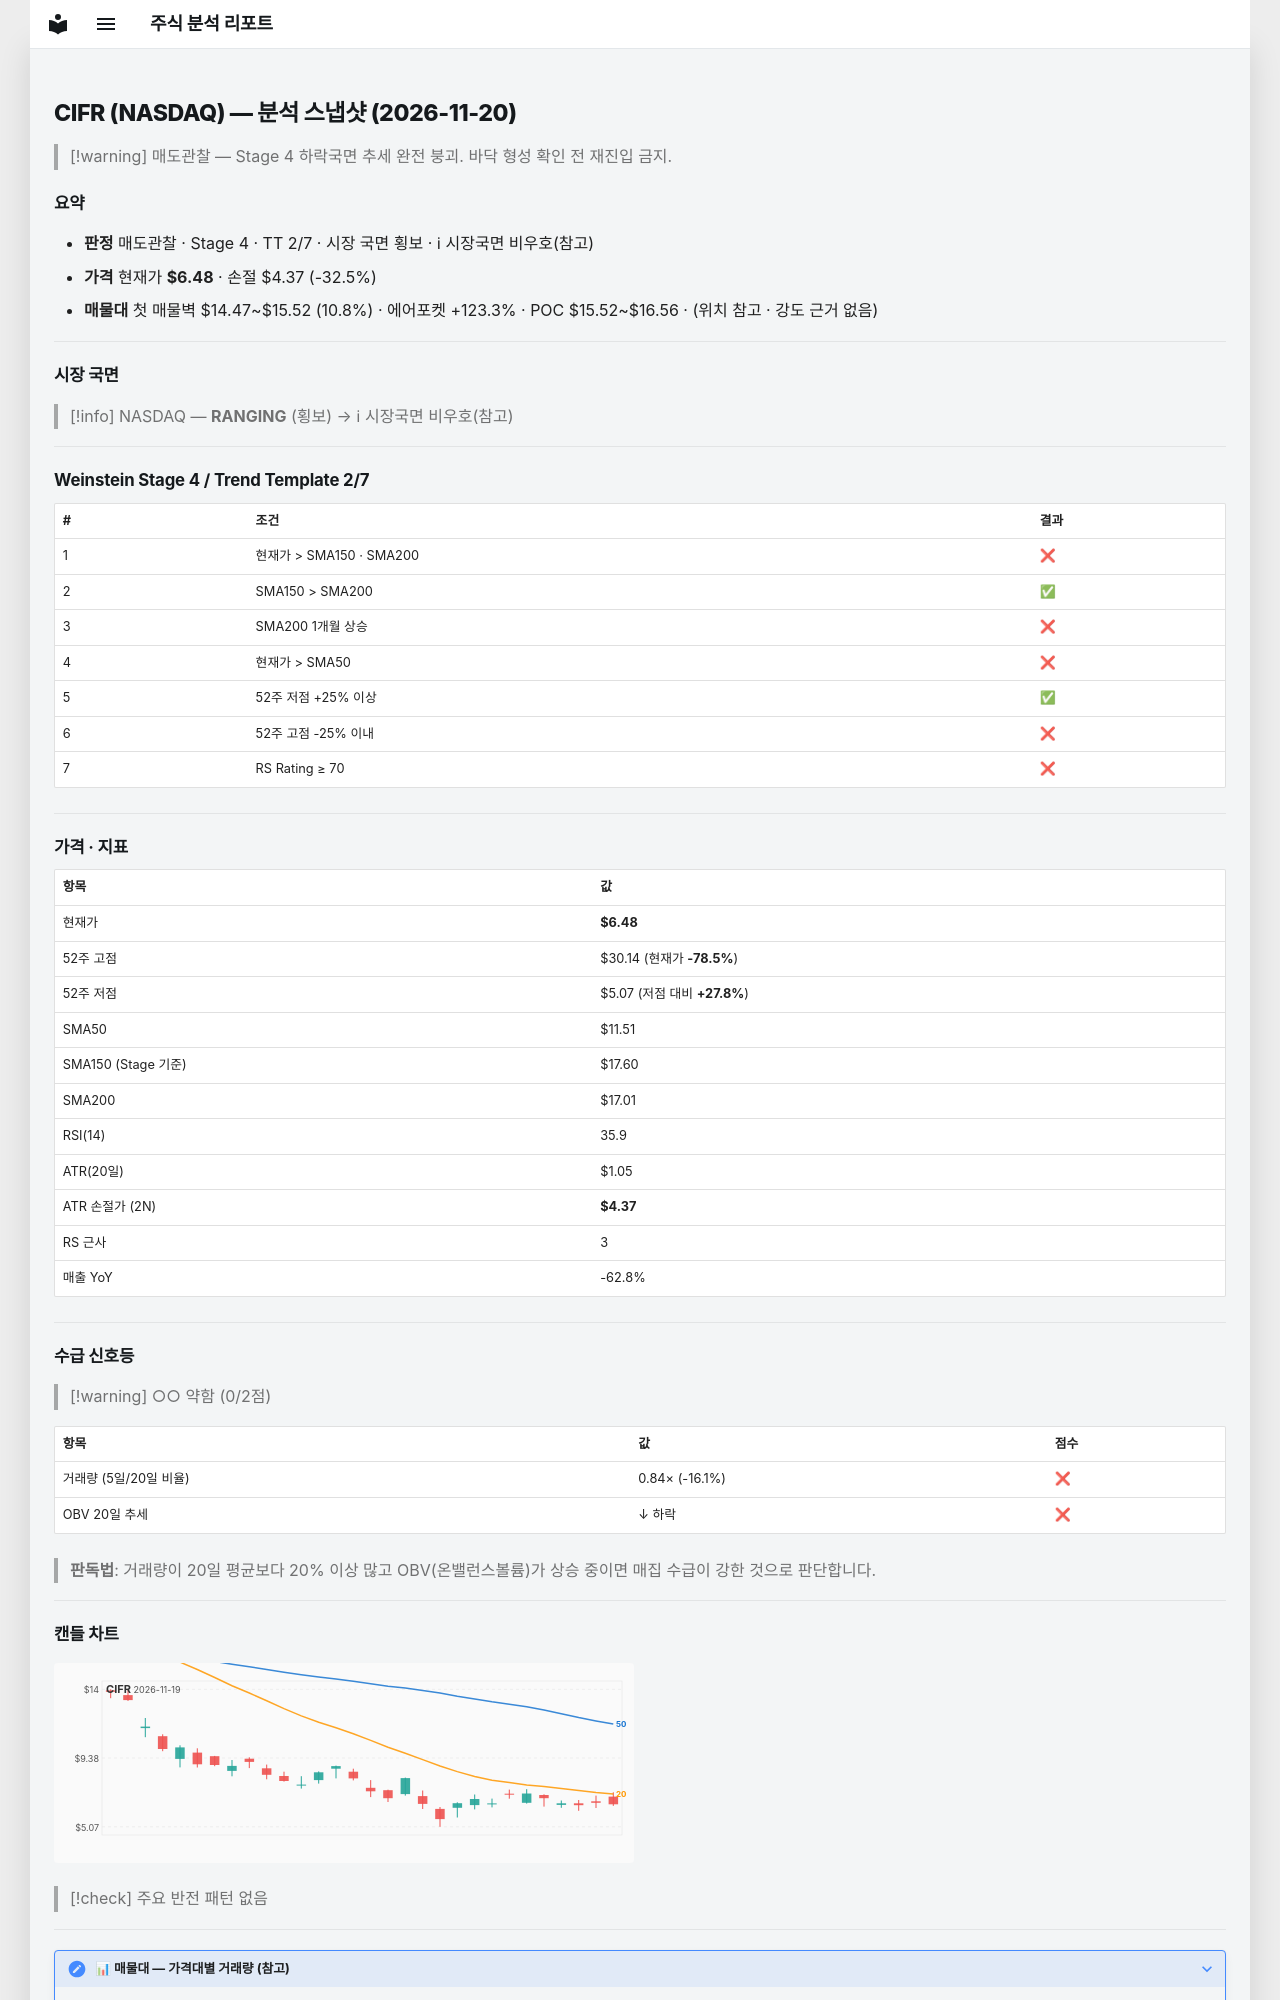

repository: soloandco/stock-reports · page: snapshots/CIFR-2026-11-20/index.html · generator: mkdocs

---
type: analysis-snapshot
title: CIFR 분석 스냅샷
ticker: CIFR
market: NASDAQ
created: 2026-11-20
updated: 2026-11-20
bar-date: 2026-11-19
verdict: 매도관찰
real-rr: 6.29
sma50-gap-pct: -43.7
weekly-position: 저항대아래
weekly-overhead-price: 19.75
weekly-overhead-pct: 204.7
stage: 4
trend-template-score: 2
tt-max: 7
ma-set: sma-50-150-200
price: 6.480000019073486
stop-price: 4.3708217707536345
market-regime: RANGING
supply-demand-score: 0/2
supply-demand-label: 약함
status: tracking
tags:
  - stock-agent
  - watchlist
  - CIFR
  - analysis
related:
  - "[[analysis-template]]"
---

# CIFR (NASDAQ) — 분석 스냅샷 (2026-11-20)

> [!warning] 매도관찰 — Stage 4 하락국면
> 추세 완전 붕괴. 바닥 형성 확인 전 재진입 금지.

## 요약

- **판정** 매도관찰 · Stage 4 · TT 2/7 · 시장 국면 횡보 · ℹ 시장국면 비우호(참고)
- **가격** 현재가 **$6.48** · 손절 $4.37 (-32.5%)
- **매물대** 첫 매물벽 $14.47~$15.52 (10.8%) · 에어포켓 +123.3% · POC $15.52~$16.56 · (위치 참고 · 강도 근거 없음)

---

## 시장 국면

> [!info] NASDAQ — **RANGING** (횡보) → ℹ 시장국면 비우호(참고)

---

## Weinstein Stage 4 / Trend Template 2/7

| # | 조건 | 결과 |
|---|------|------|
| 1 | 현재가 > SMA150 · SMA200 | ❌ |
| 2 | SMA150 > SMA200 | ✅ |
| 3 | SMA200 1개월 상승 | ❌ |
| 4 | 현재가 > SMA50 | ❌ |
| 5 | 52주 저점 +25% 이상 | ✅ |
| 6 | 52주 고점 -25% 이내 | ❌ |
| 7 | RS Rating ≥ 70 | ❌ |

---

## 가격 · 지표

| 항목 | 값 |
|------|---|
| 현재가 | **$6.48** |
| 52주 고점 | $30.14 (현재가 **-78.5%**) |
| 52주 저점 | $5.07 (저점 대비 **+27.8%**) |
| SMA50 | $11.51 |
| SMA150 (Stage 기준) | $17.60 |
| SMA200 | $17.01 |
| RSI(14) | 35.9 |
| ATR(20일) | $1.05 |
| ATR 손절가 (2N) | **$4.37** |
| RS 근사 | 3 |
| 매출 YoY | -62.8% |

---
## 수급 신호등

> [!warning] ○○ 약함 (0/2점)

| 항목 | 값 | 점수 |
|------|------|------|
| 거래량 (5일/20일 비율) | 0.84× (-16.1%) | ❌ |
| OBV 20일 추세 | ↓ 하락 | ❌ |

> **판독법**: 거래량이 20일 평균보다 20% 이상 많고 OBV(온밸런스볼륨)가 상승 중이면 매집 수급이 강한 것으로 판단합니다.

---
